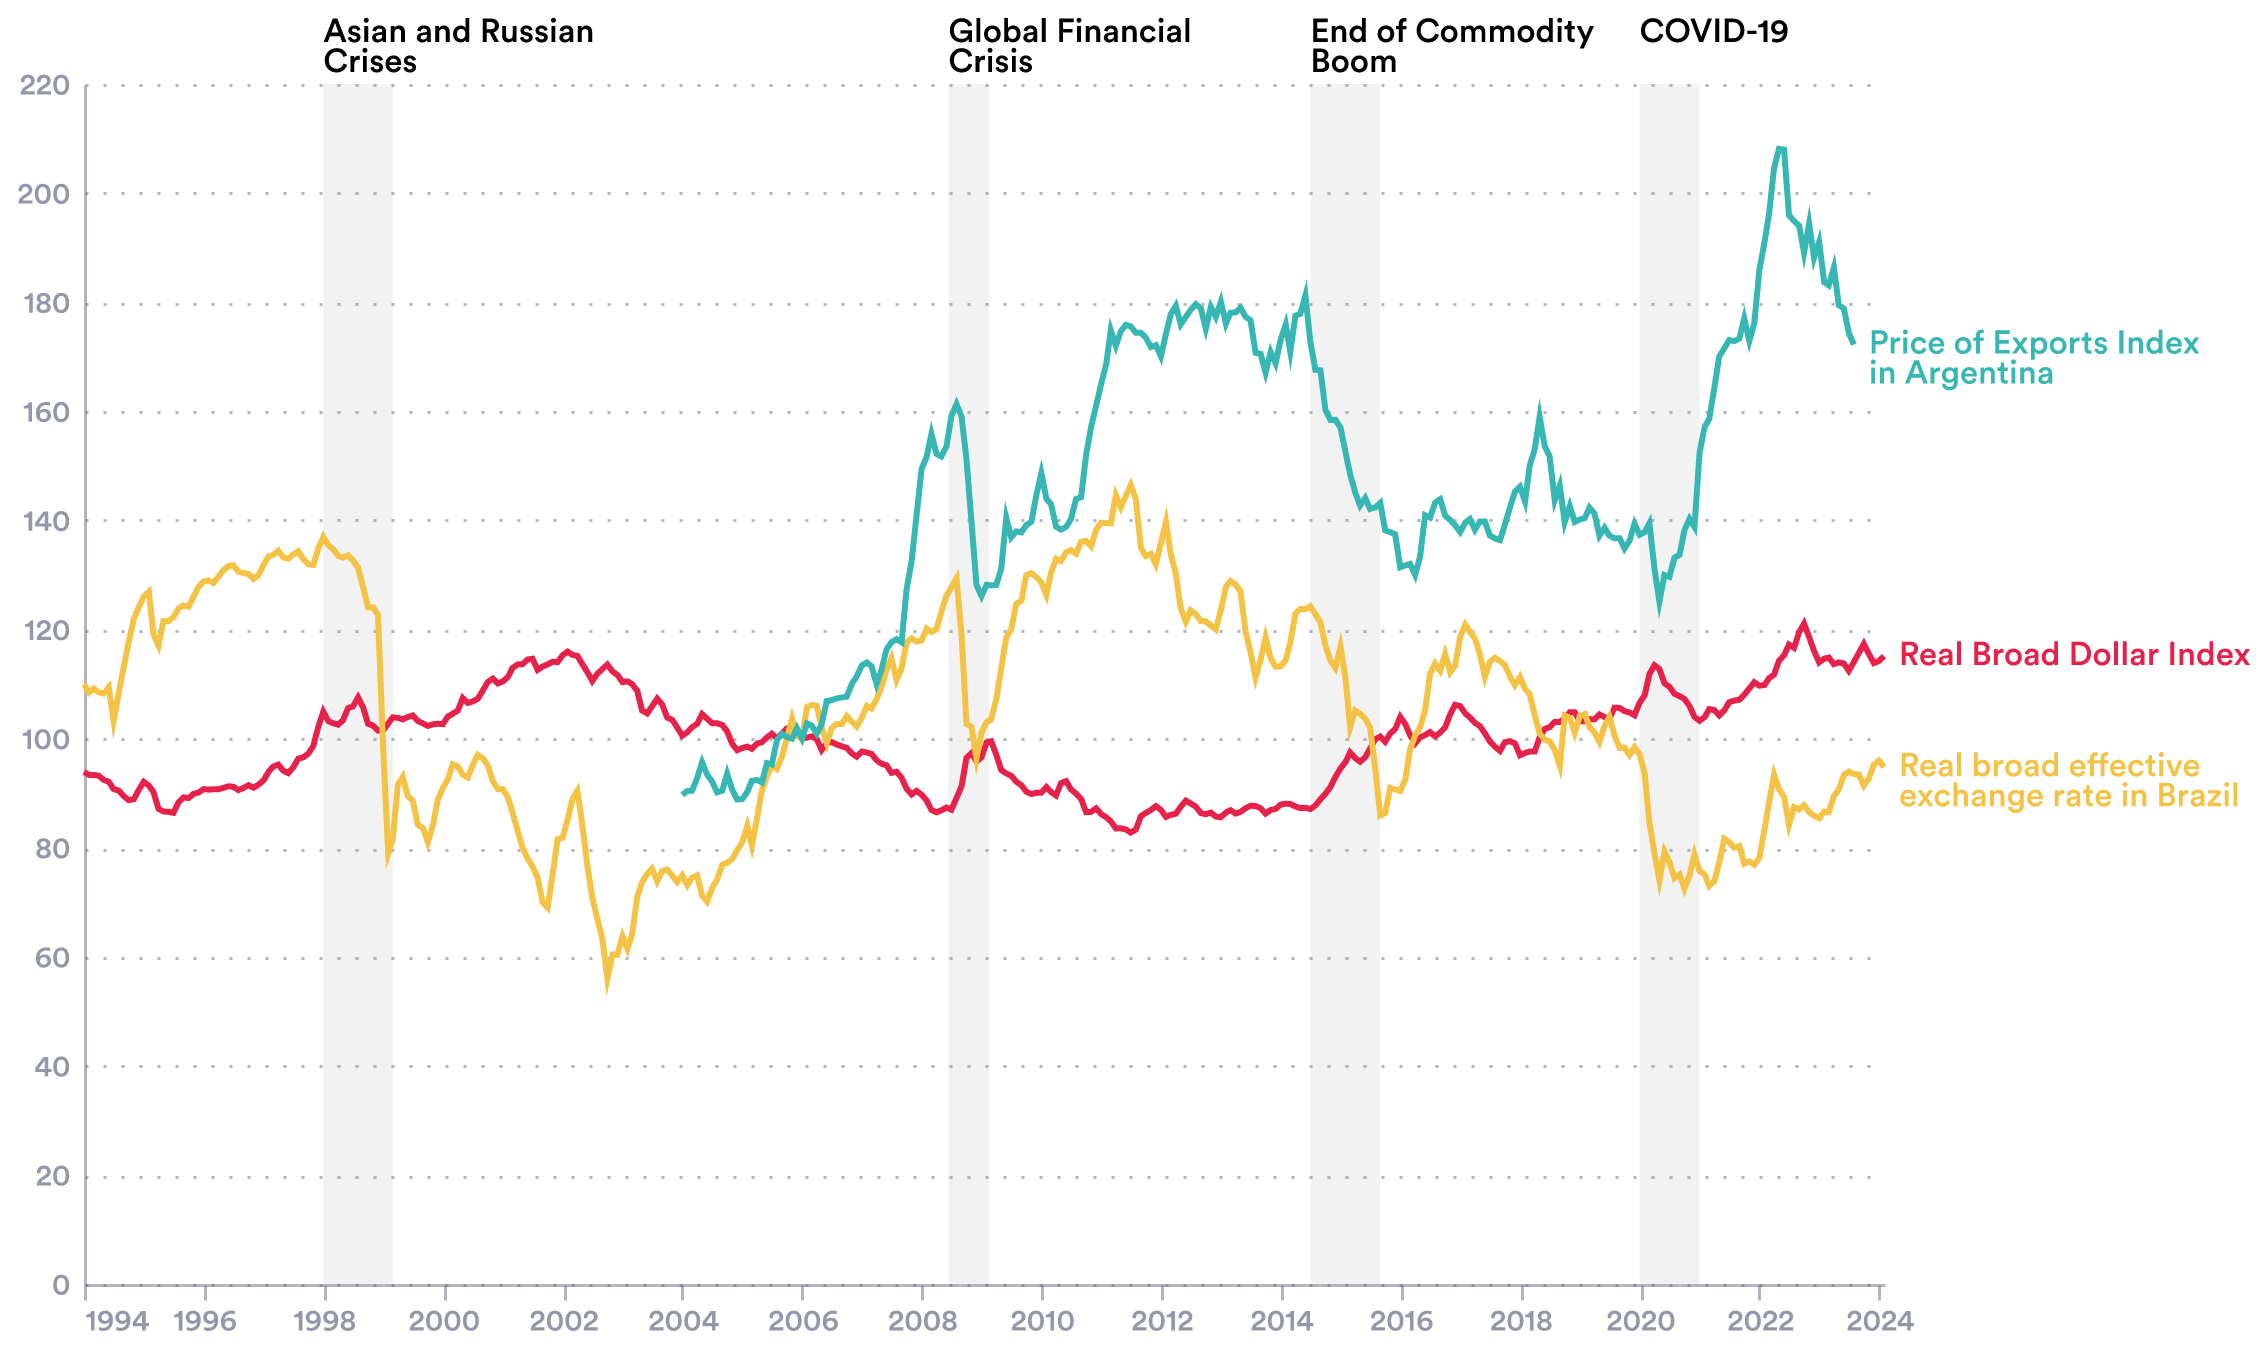

Source data for this figure (header and first rows):
, date, dollar_index, bra_index, arg_index
1, 01/01/1994, 93.89, 110, NA
2, 01/02/1994, 93.33, 108.5, NA
3, 01/03/1994, 93.33, 109.2, NA
4, 01/04/1994, 93.19, 108.4, NA
5, 01/05/1994, 92.41, 108.2, NA
6, 01/06/1994, 92.09, 109.4, NA
7, 01/07/1994, 90.74, 103.2, NA
8, 01/08/1994, 90.47, 108.3, NA
9, 01/09/1994, 89.43, 113.2, NA
10, 01/10/1994, 88.7, 117.7, NA
11, 01/11/1994, 88.89, 121.9, NA
12, 01/12/1994, 90.57, 124, NA
13, 01/01/1995, 92.06, 126.1, NA
14, 01/02/1995, 91.37, 126.9, NA
15, 01/03/1995, 90.21, 119.1, NA
16, 01/04/1995, 87.1, 117, NA
17, 01/05/1995, 86.63, 121.5, NA
18, 01/06/1995, 86.57, 121.5, NA
19, 01/07/1995, 86.38, 122.2, NA
20, 01/08/1995, 88.31, 123.8, NA
21, 01/09/1995, 89.21, 124.4, NA
22, 01/10/1995, 89.08, 124.2, NA
23, 01/11/1995, 89.86, 126, NA
24, 01/12/1995, 90.1, 127.8, NA
25, 01/01/1996, 90.72, 128.8, NA
26, 01/02/1996, 90.63, 129, NA
27, 01/03/1996, 90.69, 128.5, NA
28, 01/04/1996, 90.71, 129.7, NA
29, 01/05/1996, 90.96, 130.9, NA
30, 01/06/1996, 91.25, 131.6, NA
31, 01/07/1996, 91.16, 131.8, NA
32, 01/08/1996, 90.54, 130.6, NA
33, 01/09/1996, 90.96, 130.3, NA
34, 01/10/1996, 91.44, 130.2, NA
35, 01/11/1996, 90.99, 129.3, NA
36, 01/12/1996, 91.55, 129.9, NA
37, 01/01/1997, 92.33, 131.8, NA
38, 01/02/1997, 93.92, 133.4, NA
39, 01/03/1997, 94.87, 133.7, NA
40, 01/04/1997, 95.23, 134.4, NA
41, 01/05/1997, 94.11, 133.2, NA
42, 01/06/1997, 93.66, 133, NA
43, 01/07/1997, 94.71, 133.7, NA
44, 01/08/1997, 96.31, 134.3, NA
45, 01/09/1997, 96.55, 132.9, NA
46, 01/10/1997, 97.23, 131.9, NA
47, 01/11/1997, 98.66, 131.8, NA
48, 01/12/1997, 102.1, 134.8, NA
49, 01/01/1998, 104.9, 137, NA
50, 01/02/1998, 103.2, 135.4, NA
51, 01/03/1998, 102.8, 134.8, NA
52, 01/04/1998, 102.5, 133.5, NA
53, 01/05/1998, 103.3, 133.2, NA
54, 01/06/1998, 105.6, 133.6, NA
55, 01/07/1998, 105.9, 132.7, NA
56, 01/08/1998, 107.5, 131.3, NA
57, 01/09/1998, 105.7, 127.8, NA
58, 01/10/1998, 102.7, 124.1, NA
59, 01/11/1998, 102.4, 124.1, NA
60, 01/12/1998, 101.4, 122.6, NA
... 302 more rows
